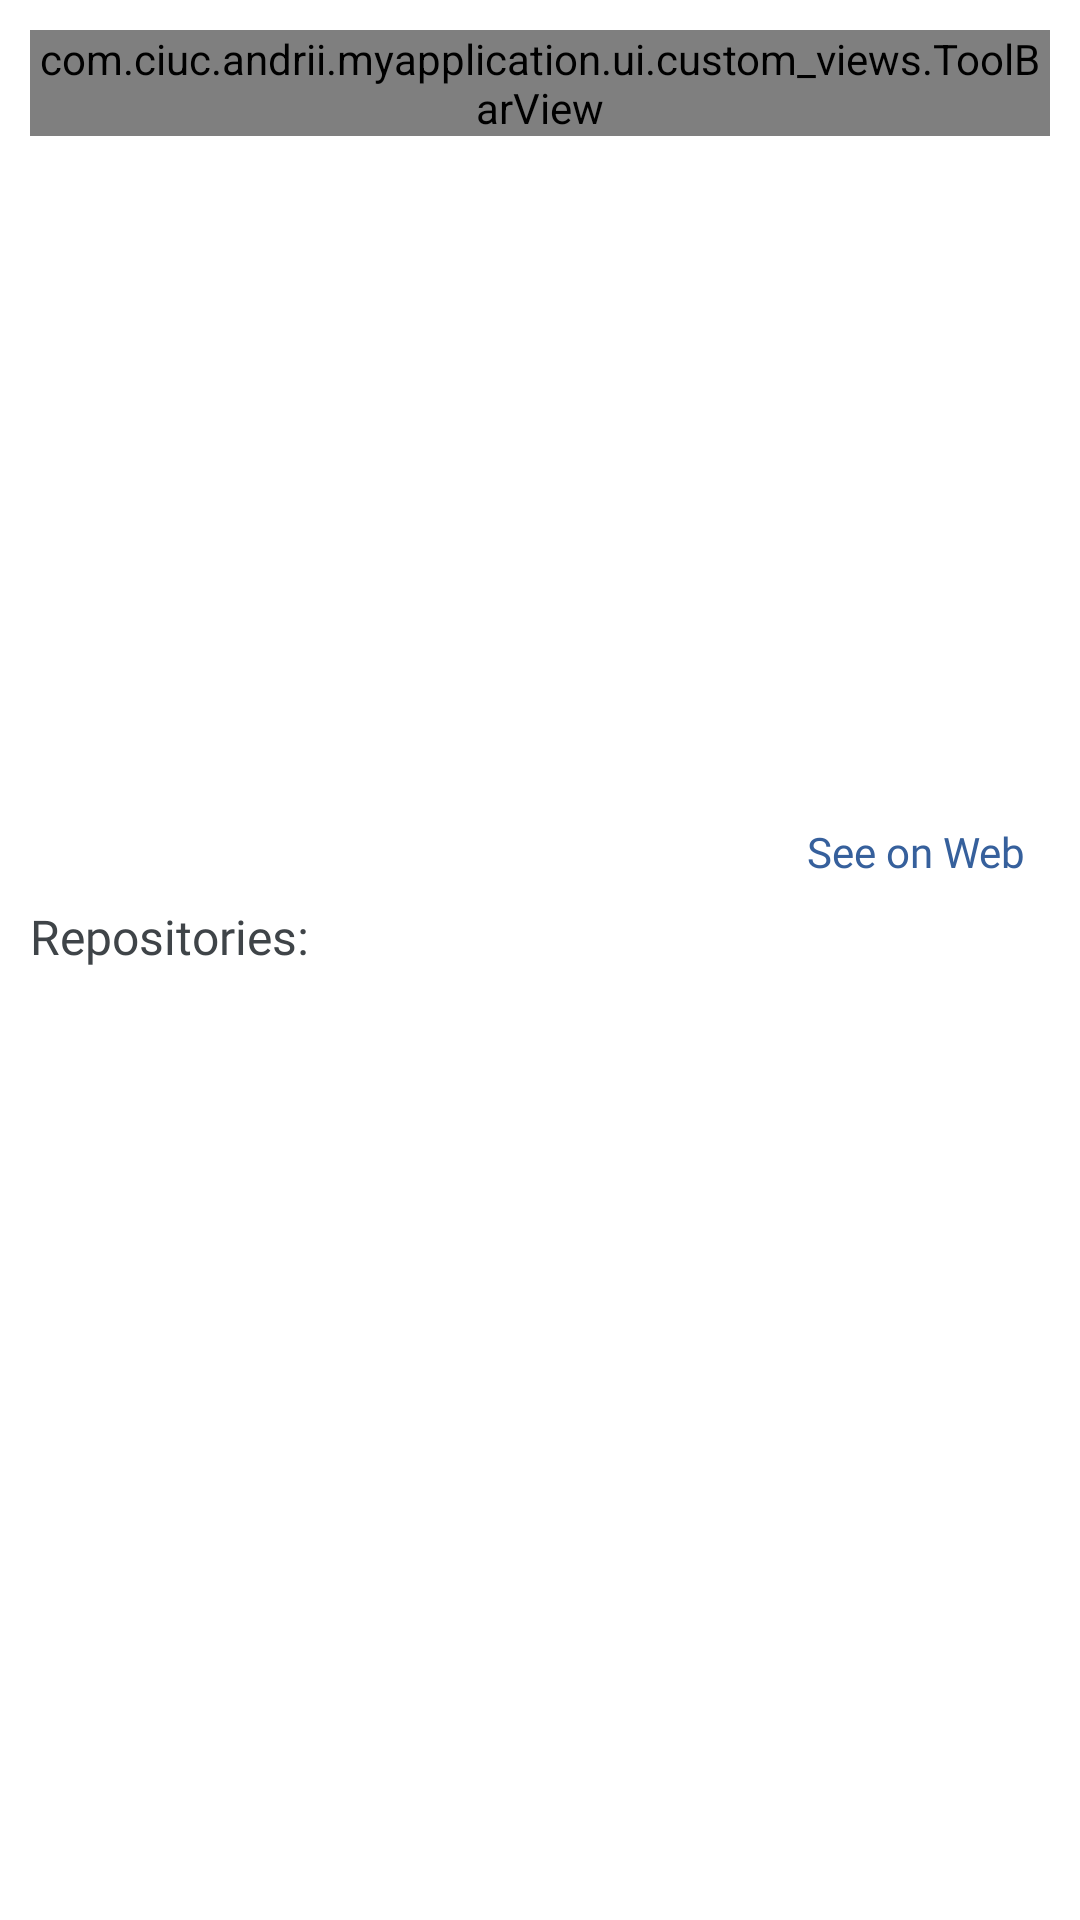

This screen was rendered from an Android layout file. Write that file and the resources it references.
<!-- AndroidManifest.xml: application theme AppTheme -->
<!-- res/layout/fragment_profile_info.xml -->
<?xml version="1.0" encoding="utf-8"?>
<layout xmlns:app="http://schemas.android.com/apk/res-auto">

    <androidx.constraintlayout.widget.ConstraintLayout xmlns:android="http://schemas.android.com/apk/res/android"
            android:layout_width="match_parent"
            android:layout_height="match_parent"
            android:fitsSystemWindows="true"
            android:padding="@dimen/padding_10">

        <com.ciuc.andrii.myapplication.ui.custom_views.ToolBarView
                android:id="@+id/toolbarUserInfo"
                android:layout_width="match_parent"
                android:layout_height="wrap_content"
                app:layout_constraintEnd_toEndOf="parent"
                app:layout_constraintStart_toStartOf="parent"
                app:layout_constraintTop_toTopOf="parent"
                app:titleText="@string/profile"/>

        <androidx.appcompat.widget.AppCompatImageView
                android:id="@+id/imageUser"
                android:layout_width="@dimen/width_150"
                android:layout_height="@dimen/height_150"
                android:layout_marginTop="@dimen/margin_22"
                app:layout_constraintEnd_toEndOf="parent"
                app:layout_constraintStart_toStartOf="parent"
                app:layout_constraintTop_toBottomOf="@+id/toolbarUserInfo" />

        <TextView
                android:id="@+id/textUserName"
                android:layout_width="wrap_content"
                android:layout_height="wrap_content"
                android:fontFamily="@font/montserrat_bold"
                android:textColor="@color/gitHubBlack"
                android:textSize="@dimen/text_size_20"
                android:layout_marginTop="@dimen/margin_22"
                android:layout_marginBottom="@dimen/margin_22"
                app:layout_constraintEnd_toEndOf="parent"
                app:layout_constraintStart_toStartOf="parent"
                app:layout_constraintTop_toBottomOf="@+id/imageUser" />

        <androidx.appcompat.widget.AppCompatCheckedTextView
                android:id="@+id/textSeeOnWeb"
                android:layout_width="wrap_content"
                android:layout_height="wrap_content"
                android:background="@drawable/bg_ripple_button"
                android:checked="true"
                android:fontFamily="@font/montserrat_medium"
                android:text="@string/see_on_web"
                android:padding="@dimen/padding_8"
                android:textColor="@color/gitHubBlue"
                android:textSize="@dimen/text_size_14"
                app:layout_constraintEnd_toEndOf="parent"
                app:layout_constraintTop_toBottomOf="@+id/textUserName" />

        <TextView
                android:id="@+id/textRepositoriesTitle"
                android:layout_width="wrap_content"
                android:layout_height="wrap_content"
                android:fontFamily="@font/montserrat_bold"
                android:text="@string/repositories"
                android:textColor="@color/gitHubGrey"
                android:textSize="@dimen/text_size_16"
                app:layout_constraintStart_toStartOf="parent"
                app:layout_constraintTop_toBottomOf="@+id/textSeeOnWeb" />

        <androidx.recyclerview.widget.RecyclerView
                android:id="@+id/recyclerViewFollowers"
                android:layout_width="match_parent"
                android:layout_height="@dimen/match_constraint"
                android:layout_marginTop="@dimen/margin_12"
                android:orientation="horizontal"
                app:layout_constraintBottom_toBottomOf="parent"
                app:layout_constraintEnd_toEndOf="parent"
                app:layout_constraintStart_toStartOf="parent"
                app:layout_constraintTop_toBottomOf="@+id/textRepositoriesTitle">

        </androidx.recyclerview.widget.RecyclerView>

    </androidx.constraintlayout.widget.ConstraintLayout>
</layout>
<!-- resources referenced by this layout -->
<resources>
  <color name="gitHubBlack">#252A2E</color>
  <color name="gitHubBlue">#36609C</color>
  <color name="gitHubGrey">#3F4448</color>
  <dimen name="height_150">150dp</dimen>
  <dimen name="margin_12">12dp</dimen>
  <dimen name="margin_22">22dp</dimen>
  <dimen name="match_constraint">0dp</dimen>
  <dimen name="padding_10">10dp</dimen>
  <dimen name="padding_8">8dp</dimen>
  <dimen name="text_size_14">14sp</dimen>
  <dimen name="text_size_16">16sp</dimen>
  <dimen name="text_size_20">20sp</dimen>
  <dimen name="width_150">150dp</dimen>
  <!-- drawable bg_ripple_button (drawable) -->
  <?xml version="1.0" encoding="utf-8"?>
  <ripple xmlns:android="http://schemas.android.com/apk/res/android"
      android:color="@color/grey_hover_light">
          <item android:id="@android:id/mask">
                  <shape android:shape="oval">
                          <solid android:color="@color/white" />
                  </shape>
          </item>
  
          <item android:id="@android:id/background">
                  <shape android:shape="oval">
                          <solid android:color="@android:color/transparent" />
                  </shape>
          </item>
  </ripple>
  <string name="profile">Profile</string>
  <string name="repositories">Repositories:</string>
  <string name="see_on_web">See on Web</string>
  <style name="AppTheme" parent="Theme.MaterialComponents.DayNight.NoActionBar">
          
          <item name="colorPrimary">@color/colorPrimary</item>
          <item name="colorPrimaryDark">@color/colorPrimaryDark</item>
          <item name="colorAccent">@color/colorAccent</item>
          <item name="windowActionBar">false</item>
          <item name="windowNoTitle">true</item>
      </style>
  <color name="grey_hover_light">#8DE3E1E1</color>
  <color name="white">#FFFFFFFF</color>
  <color name="colorPrimary">#777777</color>
  <color name="colorPrimaryDark">#131313</color>
  <color name="colorAccent">#31C07D</color>
</resources>
